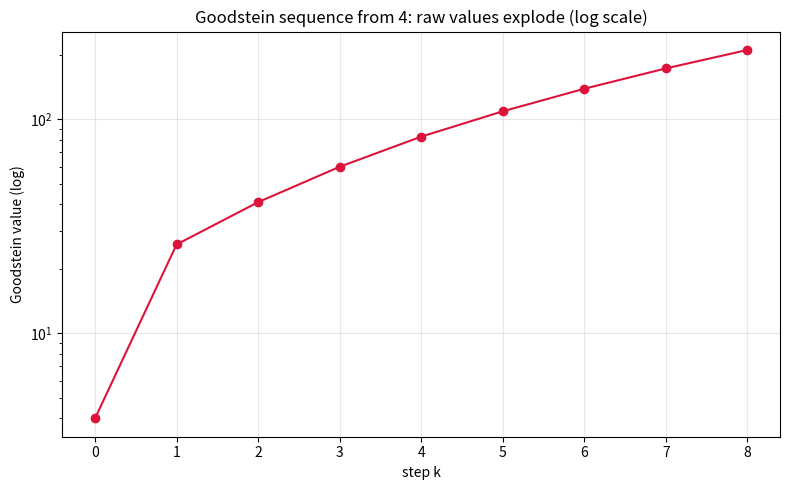

Source code (Python):
"""Visualize the ordinal descent of a Hardy-style self-descent and the
explosive raw values of a Goodstein sequence side by side."""
from __future__ import annotations
from typing import List, Tuple
import matplotlib.pyplot as plt


def bump_base(n: int, old: int, new: int) -> int:
    if n == 0:
        return 0
    digits, m = [], n
    while m > 0:
        digits.append(m % old); m //= old
    return sum(d * (new ** bump_base(i, old, new))
               for i, d in enumerate(digits) if d)


def goodstein_values(start: int, steps: int) -> List[int]:
    vals, value, base = [], start, 2
    for _ in range(steps):
        vals.append(value)
        if value == 0:
            break
        value = bump_base(value, base, base + 1) - 1
        base += 1
    return vals


def main() -> None:
    vals = goodstein_values(4, 9)
    fig, ax = plt.subplots(figsize=(8, 5))
    ax.plot(range(len(vals)), vals, "o-", color="crimson")
    ax.set_yscale("log")
    ax.set_title("Goodstein sequence from 4: raw values explode (log scale)")
    ax.set_xlabel("step k")
    ax.set_ylabel("Goodstein value (log)")
    ax.grid(True, alpha=0.3)
    fig.tight_layout()
    fig.savefig("goodstein_explosion.png", dpi=140)
    print("wrote goodstein_explosion.png")


if __name__ == "__main__":
    main()
